Run: headless pygame with SDL's dummy video driver; simulated clock (each Clock.tick advances the game by its frame time, no real sleeping); random seed 0; keys injected as events and as key.get_pressed() state; mouse plan: one left click at the window centre at the start of phase 2, then a move to the lower-right quarter at the start of phase 3.
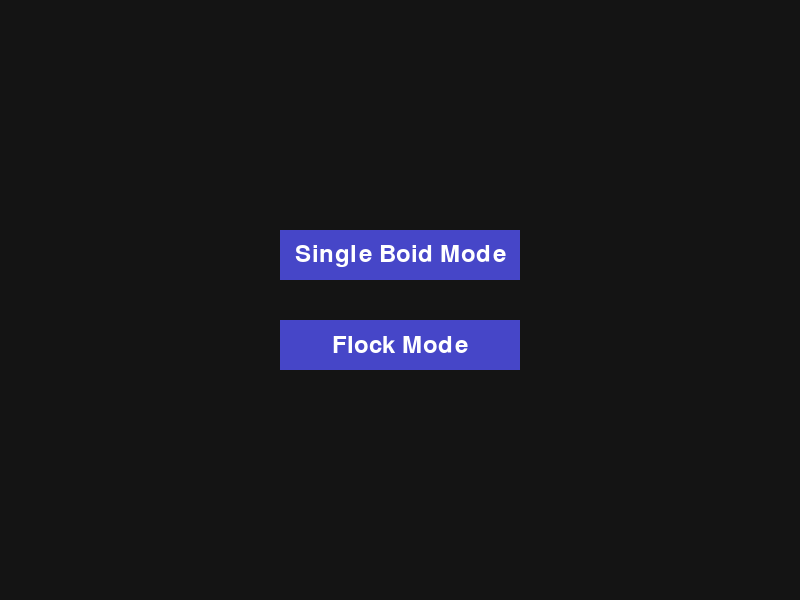
Frame 1 of 4 · flips 1–60 · no input
Frame 2 of 4 · flips 61–180 · clicked the window centre · tapped SPACE, RETURN · held RIGHT (→), D · screen unchanged from frame 1, image omitted
Frame 3 of 4 · flips 181–300 · moved the mouse to the lower-right quarter · held DOWN (↓), S · screen unchanged from frame 2, image omitted
Frame 4 of 4 · flips 301–420 · held LEFT (←), A, UP (↑), W · screen unchanged from frame 3, image omitted

The pygame program that drew these frames:

import pygame
import math
import random

pygame.init()
WIDTH, HEIGHT = 800, 600
screen = pygame.display.set_mode((WIDTH, HEIGHT))
pygame.display.set_caption("Flocking Simulation")
clock = pygame.time.Clock()
font = pygame.font.SysFont(None, 36)

MAX_SPEED = 5.0
MAX_FORCE = 0.03
NEIGHBOR_RADIUS = 50
DESIRED_SEPARATION = 25
target_pos = None

class Boid:
    def __init__(self, x, y, color):
        self.position = pygame.math.Vector2(x, y)
        angle = random.uniform(0, 2 * math.pi)
        self.velocity = pygame.math.Vector2(math.cos(angle), math.sin(angle))
        self.acceleration = pygame.math.Vector2(0, 0)
        self.max_speed = MAX_SPEED
        self.max_force = MAX_FORCE
        self.size = 5
        self.color = color

    def run(self, boids):
        self.flock(boids)
        if target_pos:
            steer_to_target = self.arrive(target_pos)
            self.applyForce(steer_to_target)
        self.update()
        self.borders()
        self.render()

    def applyForce(self, force):
        self.acceleration += force

    def flock(self, boids):
        sep = self.separate(boids)
        ali = self.align(boids)
        coh = self.cohesion(boids)
        sep *= 1.5
        ali *= 1.0
        coh *= 1.0
        self.applyForce(sep)
        self.applyForce(ali)
        self.applyForce(coh)

    def update(self):
        self.velocity += self.acceleration
        if self.velocity.length_squared() > self.max_speed ** 2:
            self.velocity.scale_to_length(self.max_speed)
        self.position += self.velocity
        self.acceleration.update(0, 0)

    def borders(self):
        if self.position.x < 0 or self.position.x > WIDTH:
            self.velocity.x *= -1
        if self.position.y < 0 or self.position.y > HEIGHT:
            self.velocity.y *= -1
        self.position.x = max(0, min(WIDTH, self.position.x))
        self.position.y = max(0, min(HEIGHT, self.position.y))

    def render(self):
        angle = math.atan2(self.velocity.y, self.velocity.x) + math.pi / 2
        cosA, sinA = math.cos(angle), math.sin(angle)
        tip = pygame.math.Vector2(0, -2 * self.size)
        left = pygame.math.Vector2(-self.size, 2 * self.size)
        right = pygame.math.Vector2(self.size, 2 * self.size)
        def rotate(v): return (self.position.x + v.x * cosA - v.y * sinA,
                               self.position.y + v.x * sinA + v.y * cosA)
        points = [rotate(tip), rotate(left), rotate(right)]
        pygame.draw.polygon(screen, self.color, points)

    def separate(self, boids):
        steer = pygame.math.Vector2(0, 0)
        count = 0
        for other in boids:
            if other is self:
                continue
            dist = self.position.distance_to(other.position)
            if 0 < dist < DESIRED_SEPARATION:
                steer += (self.position - other.position).normalize() / dist
                count += 1
        if count > 0:
            steer /= count
            steer.scale_to_length(self.max_speed)
            steer -= self.velocity
            if steer.length_squared() > self.max_force ** 2:
                steer.scale_to_length(self.max_force)
        return steer

    def align(self, boids):
        avg = pygame.math.Vector2(0, 0)
        count = 0
        for other in boids:
            if other is self:
                continue
            if self.position.distance_to(other.position) < NEIGHBOR_RADIUS:
                avg += other.velocity
                count += 1
        if count > 0:
            avg /= count
            avg.scale_to_length(self.max_speed)
            steer = avg - self.velocity
            if steer.length_squared() > self.max_force ** 2:
                steer.scale_to_length(self.max_force)
            return steer
        return pygame.math.Vector2(0, 0)

    def cohesion(self, boids):
        center = pygame.math.Vector2(0, 0)
        count = 0
        for other in boids:
            if other is self:
                continue
            if self.position.distance_to(other.position) < NEIGHBOR_RADIUS:
                center += other.position
                count += 1
        if count > 0:
            center /= count
            desired = center - self.position
            if desired.length_squared() > 0:
                desired.scale_to_length(self.max_speed)
                steer = desired - self.velocity
                if steer.length_squared() > self.max_force ** 2:
                    steer.scale_to_length(self.max_force)
                return steer
        return pygame.math.Vector2(0, 0)

    def arrive(self, target):
        desired = pygame.math.Vector2(target) - self.position
        dist = desired.length()
        if dist < 100:
            desired.scale_to_length(max((dist / 100) * self.max_speed, 0.01))
        else:
            desired.scale_to_length(self.max_speed)
        steer = desired - self.velocity
        if steer.length_squared() > self.max_force ** 2:
            steer.scale_to_length(self.max_force)
        return steer

class Flock:
    def __init__(self):
        self.boids = []

    def addBoid(self, boid):
        self.boids.append(boid)

    def run(self):
        for boid in self.boids:
            boid.run(self.boids)

def draw_button(rect, text, hover=False):
    color = (100, 100, 255) if hover else (70, 70, 200)
    pygame.draw.rect(screen, color, rect)
    label = font.render(text, True, (255, 255, 255))
    label_rect = label.get_rect(center=rect.center)
    screen.blit(label, label_rect)

def mode_selection_menu():
    button_single = pygame.Rect(WIDTH//2 - 120, HEIGHT//2 - 70, 240, 50)
    button_flock = pygame.Rect(WIDTH//2 - 120, HEIGHT//2 + 20, 240, 50)
    while True:
        screen.fill((20, 20, 20))
        mx, my = pygame.mouse.get_pos()
        hover_single = button_single.collidepoint(mx, my)
        hover_flock = button_flock.collidepoint(mx, my)
        draw_button(button_single, "Single Boid Mode", hover_single)
        draw_button(button_flock, "Flock Mode", hover_flock)
        for event in pygame.event.get():
            if event.type == pygame.QUIT:
                pygame.quit()
                exit()
            elif event.type == pygame.MOUSEBUTTONDOWN and event.button == 1:
                if hover_single:
                    return "single"
                elif hover_flock:
                    return "flock"
        pygame.display.flip()
        clock.tick(60)

mode = mode_selection_menu()

flock_red = Flock()
flock_blue = Flock()

if mode == "single":
    flock_red.addBoid(Boid(WIDTH / 2, HEIGHT / 2, (255, 255, 0)))
else:
    centerX, centerY = WIDTH / 2, HEIGHT / 2
    spawn_radius = 50
    num_boids = 40
    for i in range(num_boids):
        x = random.uniform(centerX - spawn_radius, centerX + spawn_radius)
        y = random.uniform(centerY - spawn_radius, centerY + spawn_radius)
        color = (255, 50, 50) if i % 2 == 0 else (50, 50, 255)
        boid = Boid(x, y, color)
        (flock_red if i % 2 == 0 else flock_blue).addBoid(boid)

running = True
while running:
    clock.tick(60)
    for event in pygame.event.get():
        if event.type == pygame.QUIT:
            running = False
        elif event.type == pygame.MOUSEBUTTONDOWN:
            if event.button == 1:
                target_pos = pygame.mouse.get_pos()
            elif event.button == 3:
                target_pos = None

    screen.fill((30, 30, 30))
    flock_red.run()
    flock_blue.run()
    if target_pos:
        pygame.draw.circle(screen, (255, 255, 0), target_pos, 5)
    pygame.display.flip()

pygame.quit()
